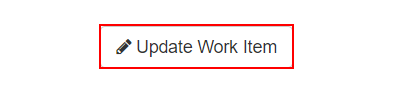
Task: Calculate Client Security Hash
Workflow: UpdateWorkItems

Step 1: click on the button 'Update Work Item' in window 'ACME System 1 - Work Items' (chrome.exe)

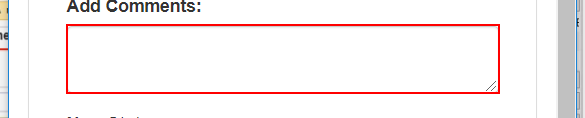
Step 2: type [in_Comments] into the text box in window 'ACME System 1 - Work Items' (chrome.exe)

Step 3: select [in_Status] in the drop-down in window 'ACME System 1 - Work Items' (chrome.exe) (no picture)

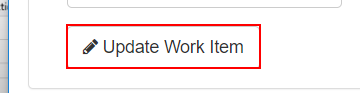
Step 4: click on the button in window 'ACME System 1 - Work Items' (chrome.exe)

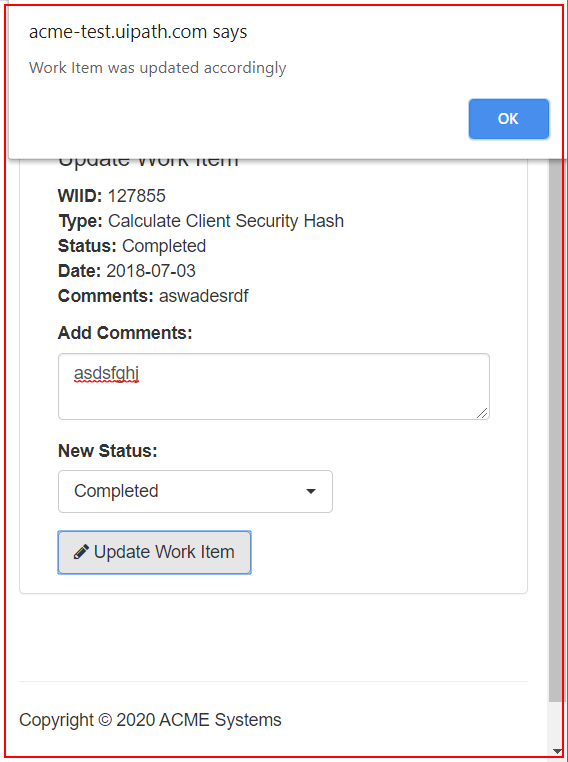
Step 5: type "%[k(enter)]" into the element in window 'ACME System 1 - Work Items' (chrome.exe)

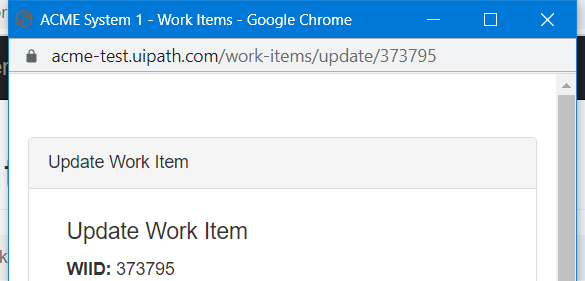
Step 6: Attach Browser 'chrome.exe ACME' in window 'ACME System 1 - Work Items' (chrome.exe)
